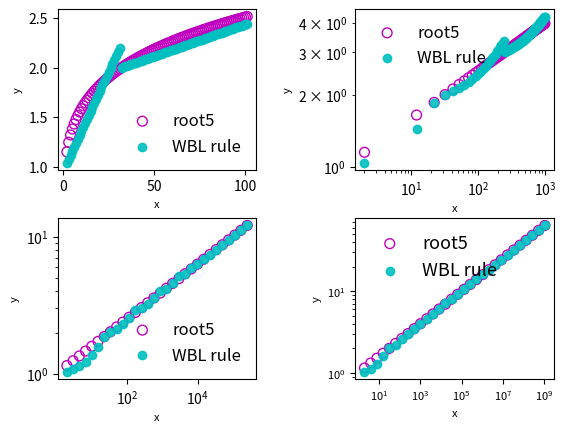

Here is the Python script that generated this plot: (Note: this script raises an exception after producing the figure.)
from __future__ import division
import sys
import os
import matplotlib.pyplot as plt
import scipy
from scipy import special
import numpy as np

mydir = os.path.expanduser("~/")


def root_of_closest_perfect_square(n):
    """ http://stackoverflow.com/questions/15390807/integer-square-root-in-python """
    x = n
    y = (x + 1) // 2
    while y < x:
        x = y
        y = (x + n // x) // 2
    return x


def closest_perfect_kth_root(x, k): # x is the number of interest, k is the power

    y = 2
    while y <= x:
        y = y**k
        if y > x:
            return y**(1/k) - 1
        if y == x:
            y**(1/k)

        y = y**(1/k)
        y += 1




def WHL_kth(x, k):

    n = closest_perfect_kth_root(x, k) # x is the number of interest, k is the power
    i = 1
    a = 0
    while i <= k:
        b = scipy.special.binom(k, 1)
        a += (b*(n**(k-i)))
        i += 1

    a = (x - n**k)/a
    a += n

    return float(a)




fig = plt.figure()
ax = fig.add_subplot(2,2,1)

x = 2
k = 5
xs = []
rts = []
WLs = []

for i in range(100):

    xs.append(x)
    y = x**(1/k)
    rts.append(y)
    a = WHL_kth(x, k)
    WLs.append(a)
    x += 1

plt.scatter(xs, rts, s=50, color='m', facecolors='none', label='root'+str(int(k)))
plt.scatter(xs, WLs, color='c', alpha=0.9, label='WBL rule')
#plt.yscale('log')
#plt.xscale('log')
plt.xlabel('x', fontsize=8)
plt.ylabel('y', fontsize=8)
leg = plt.legend(loc=4,prop={'size':12})
leg.draw_frame(False)
#plt.text(-50, 14, "How well does the Webster-Locey Rule approximate square roots?", fontsize=16)




ax = fig.add_subplot(2,2,2)
x = 2
xs = []
sqrts = []
WLs = []

for i in range(100):

    xs.append(x)
    y = x**(1/k)
    sqrts.append(y)
    a = WHL_kth(x, k)
    WLs.append(a)

    x += 10


plt.scatter(xs, sqrts, s=50, color='m', facecolors='none', label='root'+str(int(k)))
plt.scatter(xs, WLs, color='c', alpha=0.9, label='WBL rule')
plt.yscale('log')
plt.xscale('log')
plt.xlabel('x', fontsize=8)
plt.ylabel('y', fontsize=8)
leg = plt.legend(loc=2,prop={'size':12})
leg.draw_frame(False)




ax = fig.add_subplot(2,2,3)
x = 2.0
xs = []
sqrts = []
WLs = []

for i in range(30):

    xs.append(x)
    y = x**(1/k)
    sqrts.append(y)
    a = WHL_kth(x, k)
    WLs.append(a)

    x = x*1.5


plt.scatter(xs, sqrts, s=50, color='m', facecolors='none', label='root'+str(int(k)))
plt.scatter(xs, WLs, color='c', alpha=0.9, label='WBL rule')
plt.yscale('log')
plt.xscale('log')
plt.xlabel('x', fontsize=8)
plt.ylabel('y', fontsize=8)
leg = plt.legend(loc=4,prop={'size':12})
leg.draw_frame(False)


ax = fig.add_subplot(2,2,4)
x = 2.0
xs = []
sqrts = []
WLs = []

for i in range(30):

    xs.append(x)
    y = x**(1/k)
    sqrts.append(y)
    a = WHL_kth(x, k)
    WLs.append(a)

    x = x*2

plt.scatter(xs, sqrts, s=50, color='m', facecolors='none', label='root'+str(int(k)))
plt.scatter(xs, WLs, color='c', alpha=0.9, label='WBL rule')
plt.yscale('log')
plt.xscale('log')
plt.xlabel('x', fontsize=8)
plt.ylabel('y', fontsize=8)
leg = plt.legend(loc=2,prop={'size':13})
leg.draw_frame(False)

plt.tick_params(axis='both', which='major', labelsize=8)
plt.subplots_adjust(wspace=0.5, hspace=0.3)
plt.savefig(mydir+'/GitHub/PeasantMath/SquareRoots/figs/WHL_root'+str(int(k))+'.png', dpi=600)#, bbox_inches = 'tight')#, pad_inches=0)
#plt.show()
